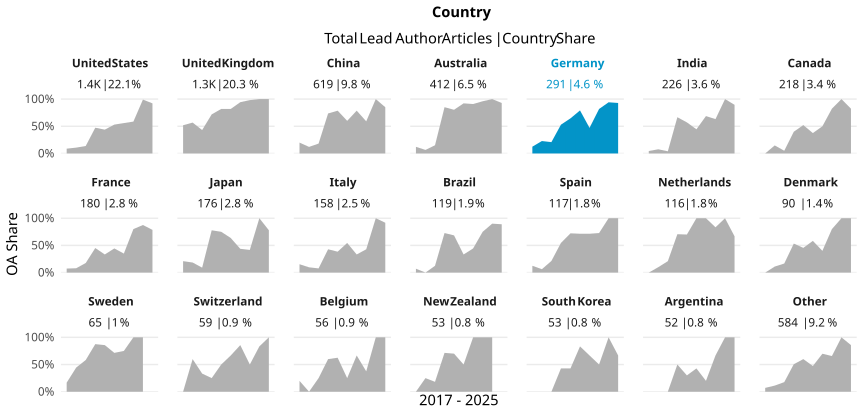

The file beside this chart, header and first rows:
country_name_fct, cr_year, articles, cc_total, prop
United States, '17, 147, 13, 0.08844
United States, '18, 158, 17, 0.1076
United States, '19, 109, 15, 0.1376
United States, '20, 171, 81, 0.4737
United States, '21, 194, 85, 0.4381
United States, '22, 130, 69, 0.5308
United States, '23, 136, 76, 0.5588
United States, '24, 128, 75, 0.5859
United States, '25, 110, 109, 0.9909
United States, '26, 114, 105, 0.9211
United Kingdom, '17, 183, 95, 0.5191
United Kingdom, '18, 155, 88, 0.5677
United Kingdom, '19, 151, 65, 0.4305
United Kingdom, '20, 160, 115, 0.7188
United Kingdom, '21, 166, 136, 0.8193
United Kingdom, '22, 127, 104, 0.8189
United Kingdom, '23, 105, 99, 0.9429
United Kingdom, '24, 105, 103, 0.981
United Kingdom, '25, 76, 76, 1
United Kingdom, '26, 57, 57, 1
China, '17, 60, 12, 0.2
China, '18, 58, 7, 0.1207
China, '19, 99, 18, 0.1818
China, '20, 125, 92, 0.736
China, '21, 61, 48, 0.7869
China, '22, 40, 24, 0.6
China, '23, 47, 37, 0.7872
China, '24, 22, 13, 0.5909
China, '25, 47, 47, 1
China, '26, 60, 51, 0.85
Australia, '17, 41, 5, 0.122
Australia, '18, 46, 3, 0.06522
Australia, '19, 53, 8, 0.1509
Australia, '20, 47, 40, 0.8511
Australia, '21, 56, 45, 0.8036
Australia, '22, 51, 47, 0.9216
Australia, '23, 33, 30, 0.9091
Australia, '24, 25, 24, 0.96
Australia, '25, 32, 32, 1
Australia, '26, 28, 26, 0.9286
Germany, '17, 32, 4, 0.125
Germany, '18, 35, 8, 0.2286
Germany, '19, 48, 10, 0.2083
Germany, '20, 34, 18, 0.5294
Germany, '21, 48, 31, 0.6458
Germany, '22, 24, 19, 0.7917
Germany, '23, 17, 8, 0.4706
Germany, '24, 22, 18, 0.8182
Germany, '25, 17, 16, 0.9412
Germany, '26, 14, 13, 0.9286
India, '17, 22, 1, 0.04545
India, '18, 26, 2, 0.07692
India, '19, 25, 1, 0.04
India, '20, 42, 28, 0.6667
India, '21, 28, 16, 0.5714
India, '22, 9, 4, 0.4444
India, '23, 16, 11, 0.6875
India, '24, 19, 12, 0.6316
India, '25, 20, 20, 1
India, '26, 19, 17, 0.8947
... 148 more rows
